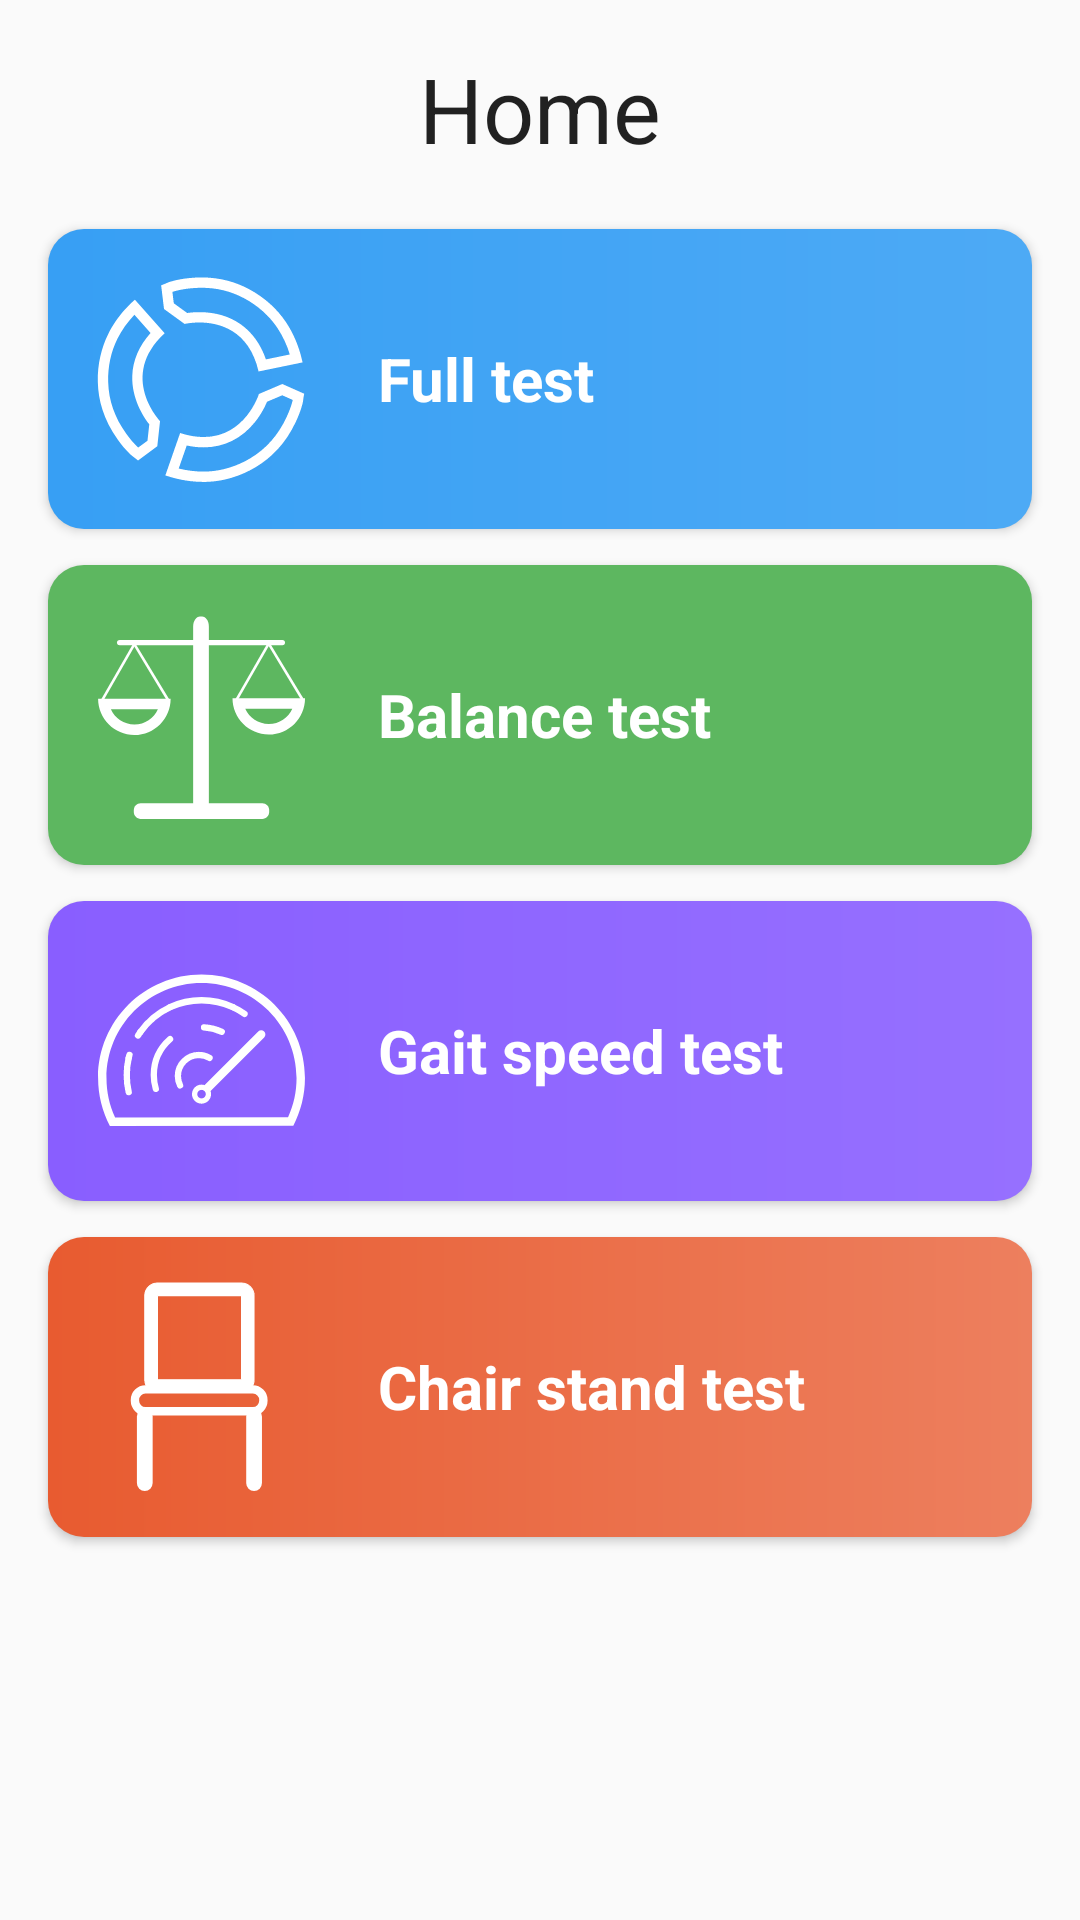

Here is an Android app screen rendered from its layout file. Give the layout XML and the strings, colors and styles it references.
<!-- AndroidManifest.xml: activity theme AppTheme -->
<!-- res/layout/fragment_main.xml -->
<?xml version="1.0" encoding="utf-8"?>
<android.support.constraint.ConstraintLayout xmlns:android="http://schemas.android.com/apk/res/android"
    xmlns:app="http://schemas.android.com/apk/res-auto"
    xmlns:tools="http://schemas.android.com/tools"
    android:layout_width="match_parent"
    android:layout_height="match_parent">

    <ScrollView
        android:layout_width="match_parent"
        android:layout_height="match_parent"
        android:layout_alignParentTop="true"
        android:layout_marginStart="8dp"
        android:layout_marginEnd="8dp"
        android:layout_marginBottom="60dp"
        android:clipToPadding="true"
        android:fillViewport="false"
        app:layout_constraintEnd_toEndOf="parent"
        app:layout_constraintStart_toStartOf="parent">

        <LinearLayout
            android:layout_width="match_parent"
            android:layout_height="wrap_content"
            android:orientation="vertical">

            <TextView
                android:id="@+id/title_home"
                style="@style/ActivityTitle"
                android:text="@string/title_home" />

            

            
            <Button
                android:id="@+id/btn_full"
                style="@style/HomeButtons"
                android:background="@drawable/shape_all_button"
                android:drawableStart="@drawable/ic_all_wired_white"
                android:text="@string/all_tests"
                android:textColor="@color/colorTextOverBlue"
                tools:layout_editor_absoluteX="0dp"
                tools:layout_editor_absoluteY="428dp" />

            <Button
                android:id="@+id/btn_balance"
                style="@style/HomeButtons"
                android:background="@drawable/shape_balance_button"
                android:drawableStart="@drawable/ic_balance_wired_white"
                android:text="@string/balance_name"
                android:textColor="@color/colorTextOverBlue"
                tools:layout_editor_absoluteX="0dp"
                tools:layout_editor_absoluteY="428dp" />

            <Button
                android:id="@+id/btn_gait"
                style="@style/HomeButtons"
                android:background="@drawable/shape_gaitspeed_button"
                android:drawableStart="@drawable/ic_speed_wired_white"
                android:text="@string/gait_name"
                android:textColor="@color/colorTextOverBlue"
                tools:layout_editor_absoluteX="0dp"
                tools:layout_editor_absoluteY="428dp" />

            <Button
                android:id="@+id/btn_chair"
                style="@style/HomeButtons"
                android:background="@drawable/shape_chairstand_button"
                android:drawableStart="@drawable/ic_chair_wires_white"
                android:text="@string/chair_name"
                android:textColor="@color/colorTextOverBlue"
                tools:layout_editor_absoluteX="0dp"
                tools:layout_editor_absoluteY="428dp" />
        </LinearLayout>


    </ScrollView>

</android.support.constraint.ConstraintLayout>
<!-- resources referenced by this layout -->
<resources>
  <color name="colorBalance">#4CAF50</color>
  <color name="colorChairStand">#E64A19</color>
  <color name="colorGaitSpeed">#7C4DFF</color>
  <color name="colorPrimary">#2196F3</color>
  <color name="colorTextOverBlue">#FFFFFF</color>
  <!-- drawable shape_all_button (drawable) -->
  <?xml version="1.0" encoding="utf-8"?>
  <ripple xmlns:android="http://schemas.android.com/apk/res/android"
      android:color="@color/colorTextOverBlue">
  
      <item android:id="@android:id/mask">
          <shape android:shape="rectangle">
              <solid android:color="@color/colorPrimary" />
              <corners android:radius="12dp" />
          </shape>
      </item>
  
      <item android:id="@android:id/background">
          <shape android:shape="rectangle">
              <gradient
                  android:angle="180"
                  android:endColor="@color/colorPrimaryLight"
                  android:startColor="@color/colorPrimaryLighter"
                  android:type="linear" />
              <corners android:radius="12dp" />
          </shape>
      </item>
  </ripple>
  
  
      
  <string name="all_tests">Full test</string>
  <string name="balance_name">Balance test</string>
  <string name="chair_name">Chair stand test</string>
  <string name="gait_name">Gait speed test</string>
  <string name="title_home">Home</string>
  <style name="ActivityTitle" parent="AppTheme">
          <item name="android:layout_width">match_parent</item>
          <item name="android:layout_height">wrap_content</item>
          <item name="android:layout_marginStart">8dp</item>
          <item name="android:layout_marginEnd">8dp</item>
          <item name="android:layout_marginTop">16dp</item>
          <item name="android:layout_marginBottom">16dp</item>
          <item name="android:textAlignment">center</item>
          <item name="android:textSize">30sp</item>
          <item name="android:textAppearance">@style/TextAppearance.AppCompat.Headline</item>
      </style>
  <style name="AppTheme" parent="Theme.AppCompat.Light.DarkActionBar">
          <item name="windowActionBar">false</item>
          <item name="windowNoTitle">true</item>
          <item name="android:windowFullscreen">false</item>
          <item name="android:windowLightStatusBar" tools:targetApi="23">true</item>
          <item name="android:statusBarColor" tools:targetApi="23">#fffafafa</item>
          <item name="android:windowBackground">@color/colorBackground</item>
          <item name="android:colorBackground">@color/colorBackground</item>
  
          
          <item name="colorPrimary">@color/colorPrimary</item>
          <item name="colorPrimaryDark">@color/colorPrimaryDark</item>
          <item name="colorAccent">@color/colorAccent</item>
      </style>
  <color name="colorPrimaryLight">#379FF4</color>
  <color name="colorPrimaryLighter">#4DAAF5</color>
  <color name="colorBackground">#fafafa</color>
  <color name="colorBalanceLight">#5DB760</color>
  <color name="colorBalanceLighter">#5DB760</color>
  <color name="colorChairLight">#E85B30</color>
  <color name="colorChairLighter">#ED7F5E</color>
  <color name="colorGaitSpeedLight">#895EFF</color>
  <color name="colorGaitSpeedLighter">#9670FF</color>
  <color name="colorPrimaryDark">#1976D2</color>
  <color name="colorAccent">#E5E5E5</color>
</resources>
